Image classification data set "galaxies" (sajeethphilip/VisualaEncoder on GitHub). Class labels (2): non-ring galaxies, ring galaxies.

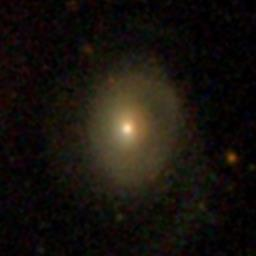
Label: non-ring galaxies

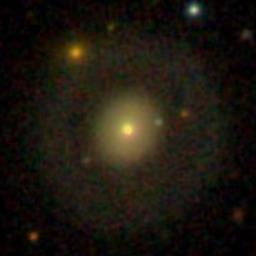
Label: ring galaxies

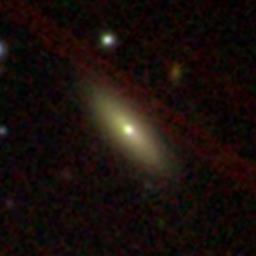
Label: non-ring galaxies

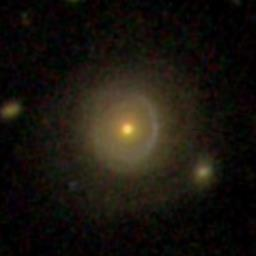
Label: ring galaxies

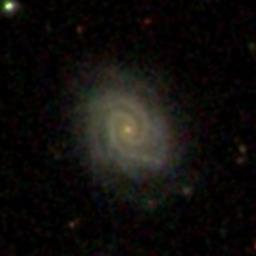
Label: non-ring galaxies

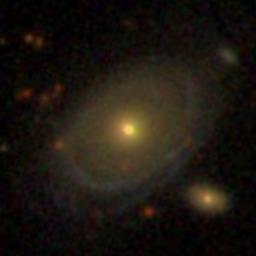
Label: ring galaxies
